Dataset: dataset (GitHub, AlyonaChep/bird-identification-system). Classes: blackbird, blue tit, great tit, robin, sparrow.

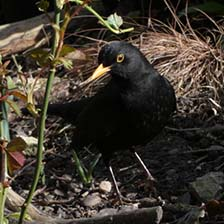
Label: blackbird

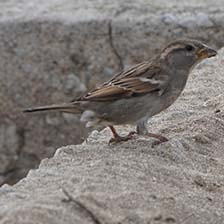
Label: sparrow

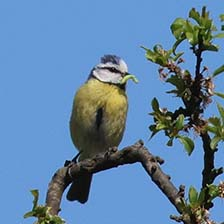
Label: blue tit

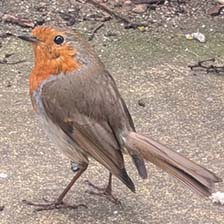
Label: robin

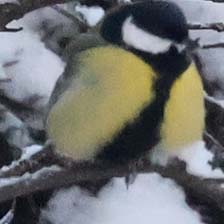
Label: great tit

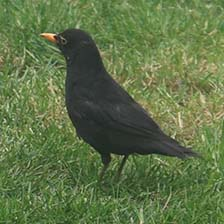
Label: blackbird
